Image classification data set "data" (Anand2027Gupta/EcoScrap on GitHub). Class labels (18): air conditioner, battery, keyboard, laptop, microchip IC, microwave, mobile phone, computer mouse, PCB, passive component, printer, refrigerator, resistor, television, washing machine, heat sink, light bulbs, transistor.

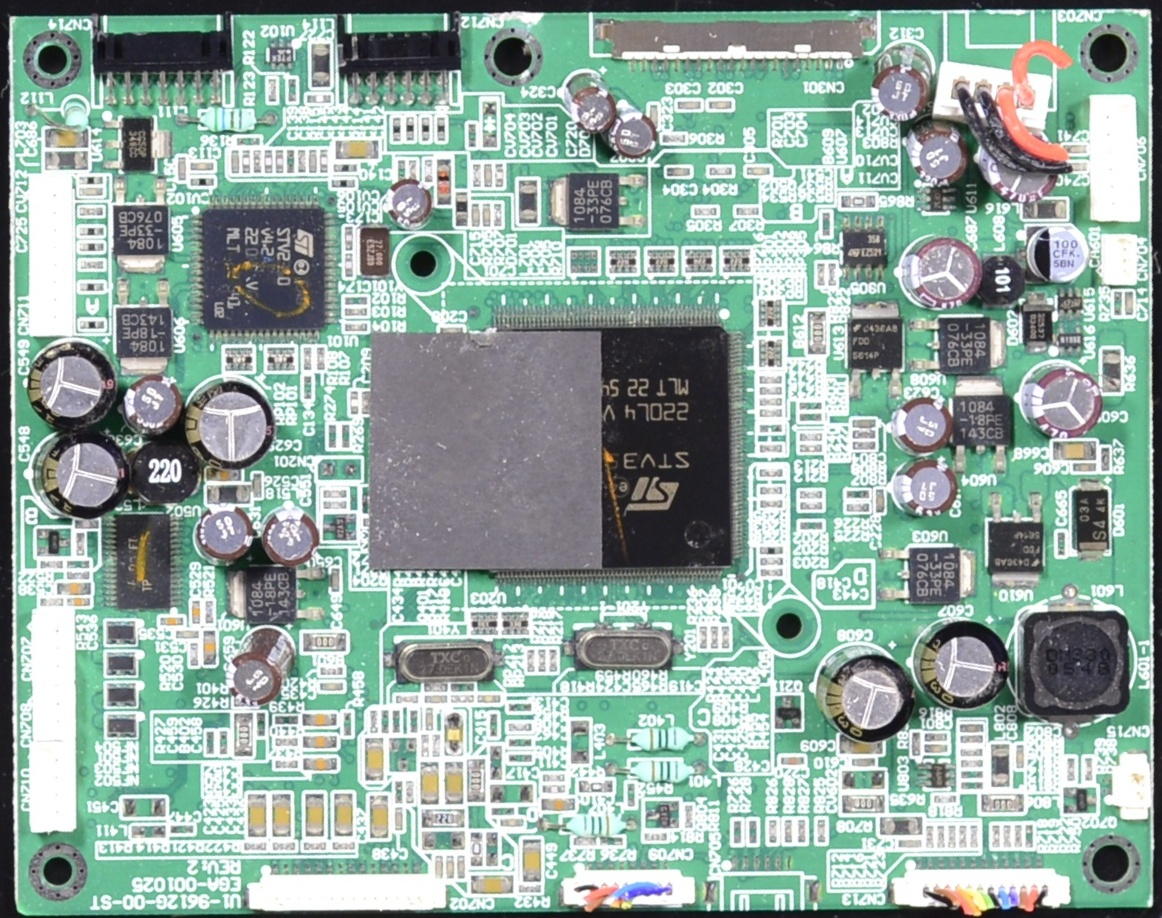
Label: PCB

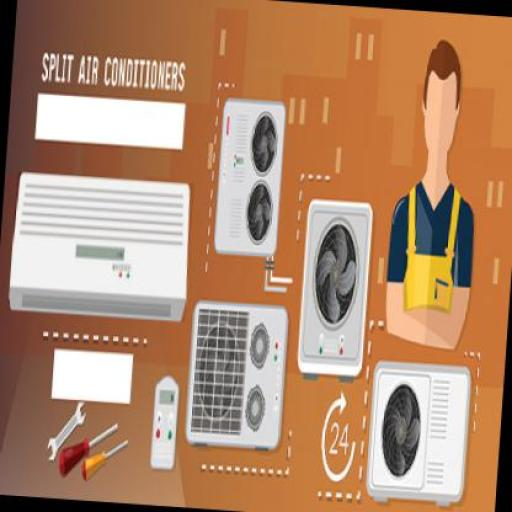
Label: air conditioner

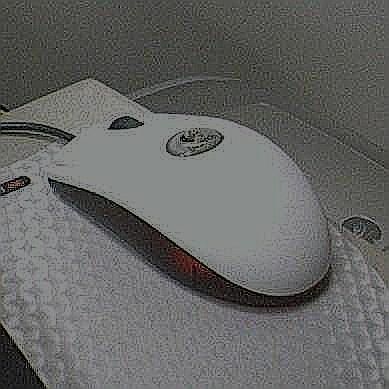
Label: computer mouse

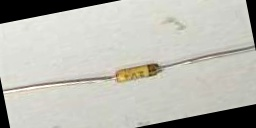
Label: passive component

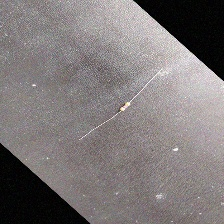
Label: resistor

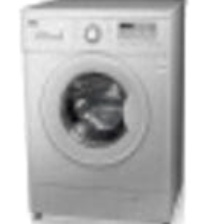
Label: washing machine
